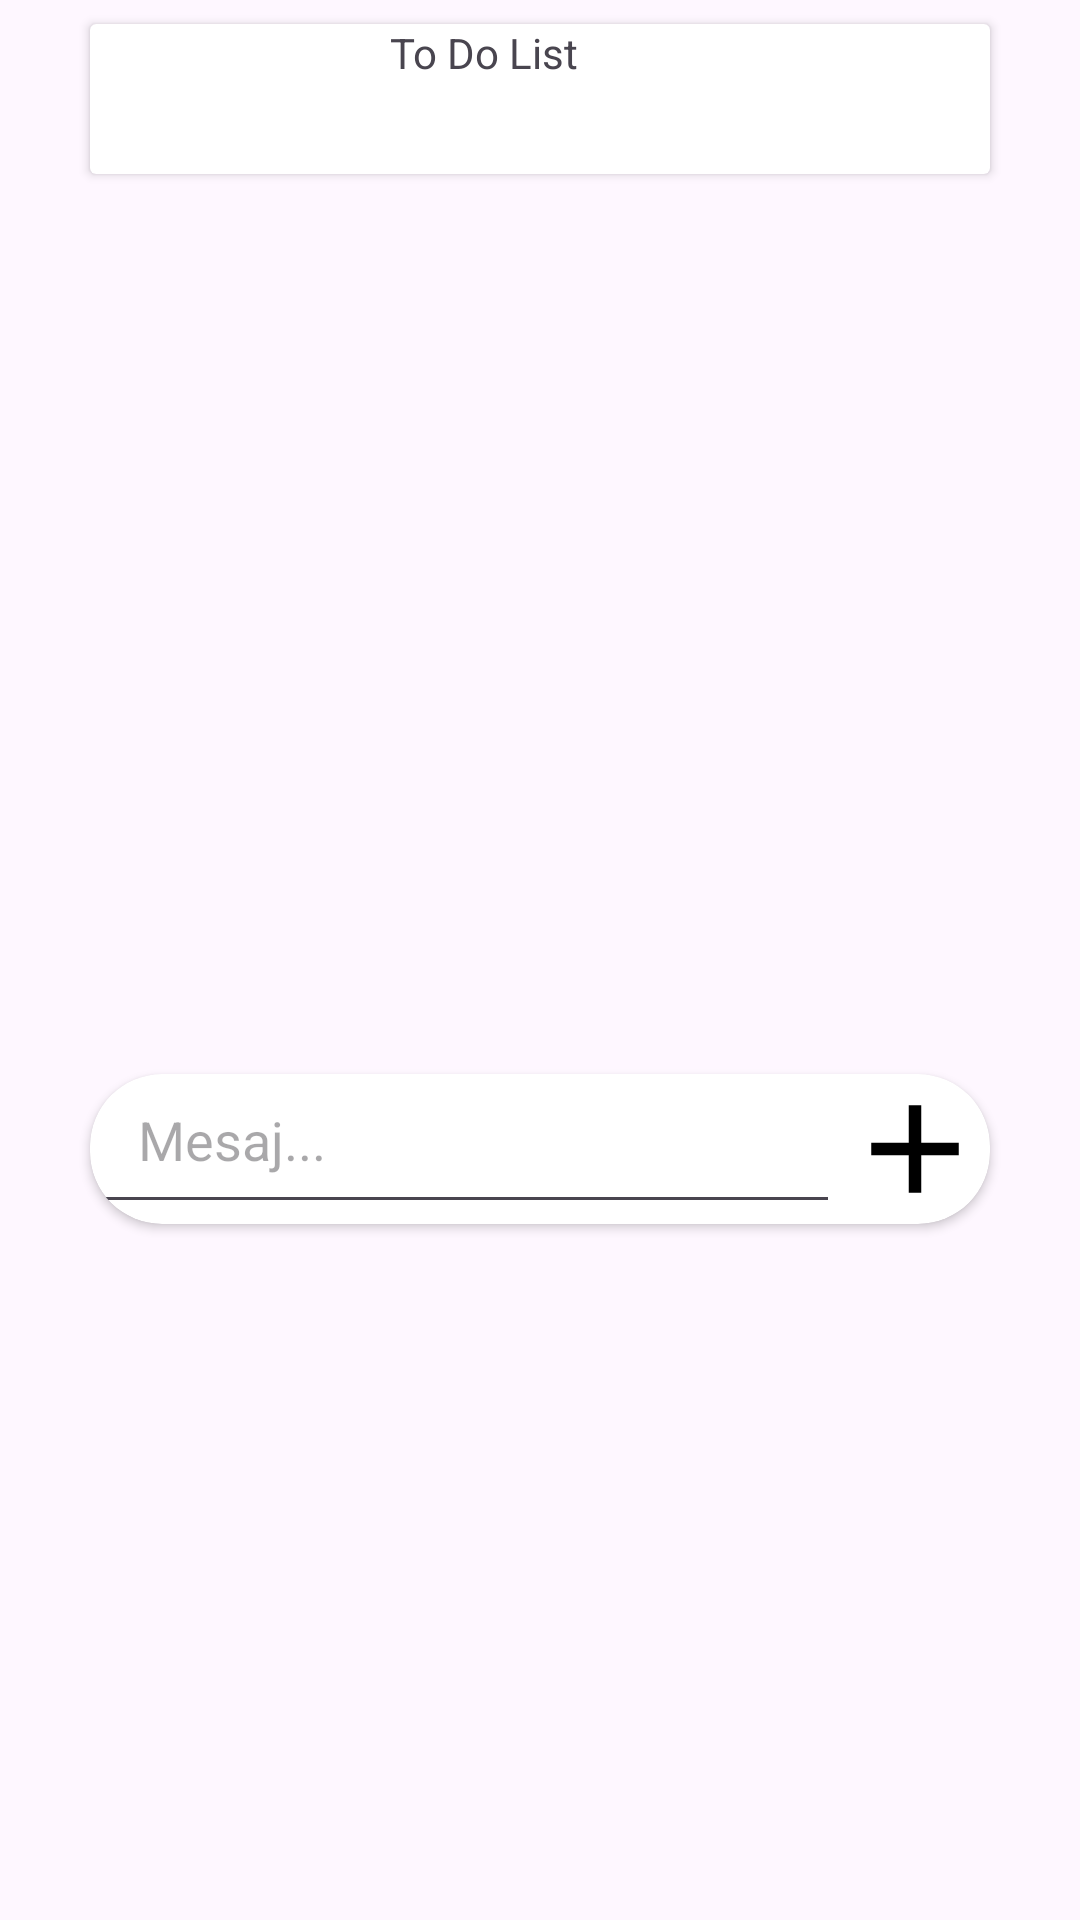

Layout XML and referenced resources for this Android screen:
<!-- AndroidManifest.xml: application theme Theme.YapılacaklarListesi -->
<!-- res/layout/activity_main.xml -->
<?xml version="1.0" encoding="utf-8"?>
<androidx.constraintlayout.widget.ConstraintLayout xmlns:android="http://schemas.android.com/apk/res/android"
    xmlns:app="http://schemas.android.com/apk/res-auto"
    xmlns:tools="http://schemas.android.com/tools"
    android:id="@+id/main"
    android:layout_width="match_parent"
    android:layout_height="match_parent"
    tools:context=".MainActivity">

    <androidx.cardview.widget.CardView
        android:id="@+id/cardView"
        android:layout_width="300dp"
        android:layout_height="50dp"
        android:layout_marginStart="16dp"
        android:layout_marginTop="8dp"
        android:layout_marginEnd="16dp"
        app:layout_constraintEnd_toEndOf="parent"
        app:layout_constraintStart_toStartOf="parent"
        app:layout_constraintTop_toTopOf="parent">

        <TextView
            android:layout_width="100dp"
            android:layout_height="30dp"
            android:layout_gravity="center_horizontal"
            android:text="To Do List"
            app:layout_constraintBottom_toBottomOf="parent"
            app:layout_constraintEnd_toEndOf="parent"
            app:layout_constraintStart_toStartOf="parent"
            app:layout_constraintTop_toTopOf="parent" />

    </androidx.cardview.widget.CardView>

    <androidx.recyclerview.widget.RecyclerView
        android:id="@+id/recyclerView"
        android:layout_width="300dp"
        android:layout_height="300dp"
        app:layout_constraintEnd_toEndOf="@+id/cardView"
        app:layout_constraintStart_toStartOf="@+id/cardView"
        app:layout_constraintTop_toBottomOf="@+id/cardView">

    </androidx.recyclerview.widget.RecyclerView>

    <androidx.cardview.widget.CardView
        android:id="@+id/input_layout"
        android:layout_width="300dp"
        android:layout_height="50dp"
        android:layout_alignParentBottom="true"
        android:layout_marginHorizontal="12dp"
        app:cardCornerRadius="24dp"
        app:layout_constraintEnd_toEndOf="@+id/recyclerView"
        app:layout_constraintStart_toStartOf="@+id/recyclerView"
        app:layout_constraintTop_toBottomOf="@+id/recyclerView">

        <LinearLayout
            android:layout_width="match_parent"
            android:layout_height="wrap_content"
            android:orientation="horizontal">

            <EditText
                android:id="@+id/edit_text_message"
                android:layout_width="match_parent"
                android:layout_height="wrap_content"
                android:layout_weight="1"
                android:hint="Mesaj..."
                android:inputType="text"
                android:maxLines="1"
                android:padding="16dp" />

            <ImageView
                android:layout_width="50dp"
                android:layout_height="50dp"

                app:srcCompat="@drawable/baseline_add_24" />
        </LinearLayout>
    </androidx.cardview.widget.CardView>


</androidx.constraintlayout.widget.ConstraintLayout>
<!-- resources referenced by this layout -->
<resources>
  <!-- drawable baseline_add_24 (drawable) -->
  <vector xmlns:android="http://schemas.android.com/apk/res/android" android:height="24dp" android:tint="#000000" android:viewportHeight="24" android:viewportWidth="24" android:width="24dp" >
        
      <path android:fillColor="@android:color/white" android:pathData="M19,13h-6v6h-2v-6H5v-2h6V5h2v6h6v2z"/>
      
  </vector>
  <style name="Theme.YapılacaklarListesi" parent="Base.Theme.YapılacaklarListesi" />
  <style name="Base.Theme.YapılacaklarListesi" parent="Theme.Material3.DayNight.NoActionBar">
          
          
      </style>
</resources>
